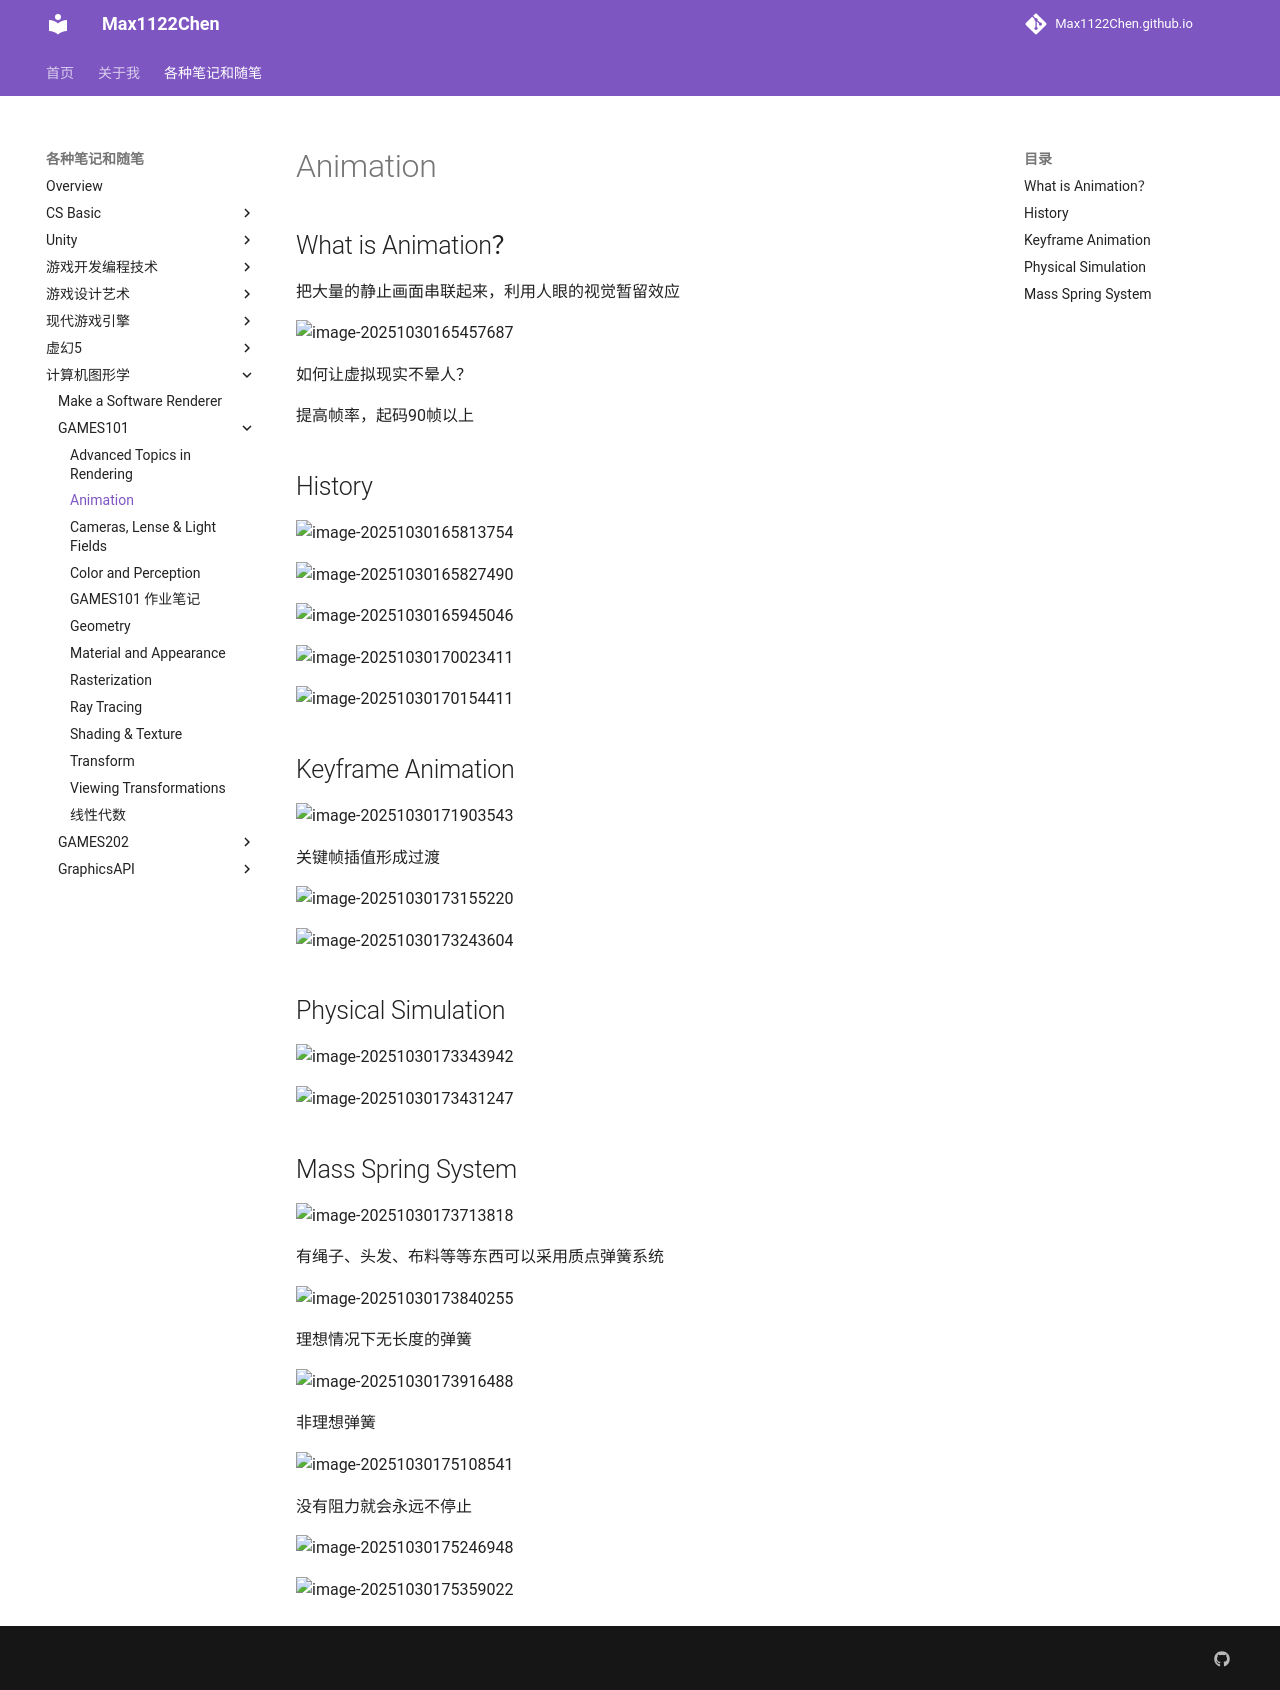

repository: Max1122Chen/Max1122Chen.github.io · page: 各种笔记和随笔/计算机图形学/GAMES101/Animation/index.html · generator: mkdocs

# Animation

## What is Animation？ 

把大量的静止画面串联起来，利用人眼的视觉暂留效应

![image-20251030165457687](assets/image-20251030165457687.png)

如何让虚拟现实不晕人？

提高帧率，起码90帧以上



## History

![image-20251030165813754](assets/image-20251030165813754.png)

![image-20251030165827490](assets/image-20251030165827490.png)

![image-20251030165945046](assets/image-20251030165945046.png)

![image-20251030170023411](assets/image-20251030170023411.png)

![image-20251030170154411](assets/image-20251030170154411.png)



## Keyframe Animation 

![image-20251030171903543](assets/image-20251030171903543.png)

关键帧插值形成过渡

![image-20251030173155220](assets/image-20251030173155220.png)

![image-20251030173243604](assets/image-20251030173243604.png)



## Physical Simulation

![image-20251030173343942](assets/image-20251030173343942.png)

![image-20251030173431247](assets/image-20251030173431247.png)



## Mass Spring System

![image-20251030173713818](assets/image-20251030173713818.png)

有绳子、头发、布料等等东西可以采用质点弹簧系统

![image-20251030173840255](assets/image-20251030173840255.png)

理想情况下无长度的弹簧

![image-20251030173916488](assets/image-20251030173916488.png)

非理想弹簧

![image-20251030175108541](assets/image-20251030175108541.png)

没有阻力就会永远不停止

![image-20251030175246948](assets/image-20251030175246948.png)

![image-20251030175359022](assets/image-20251030175359022.png)
